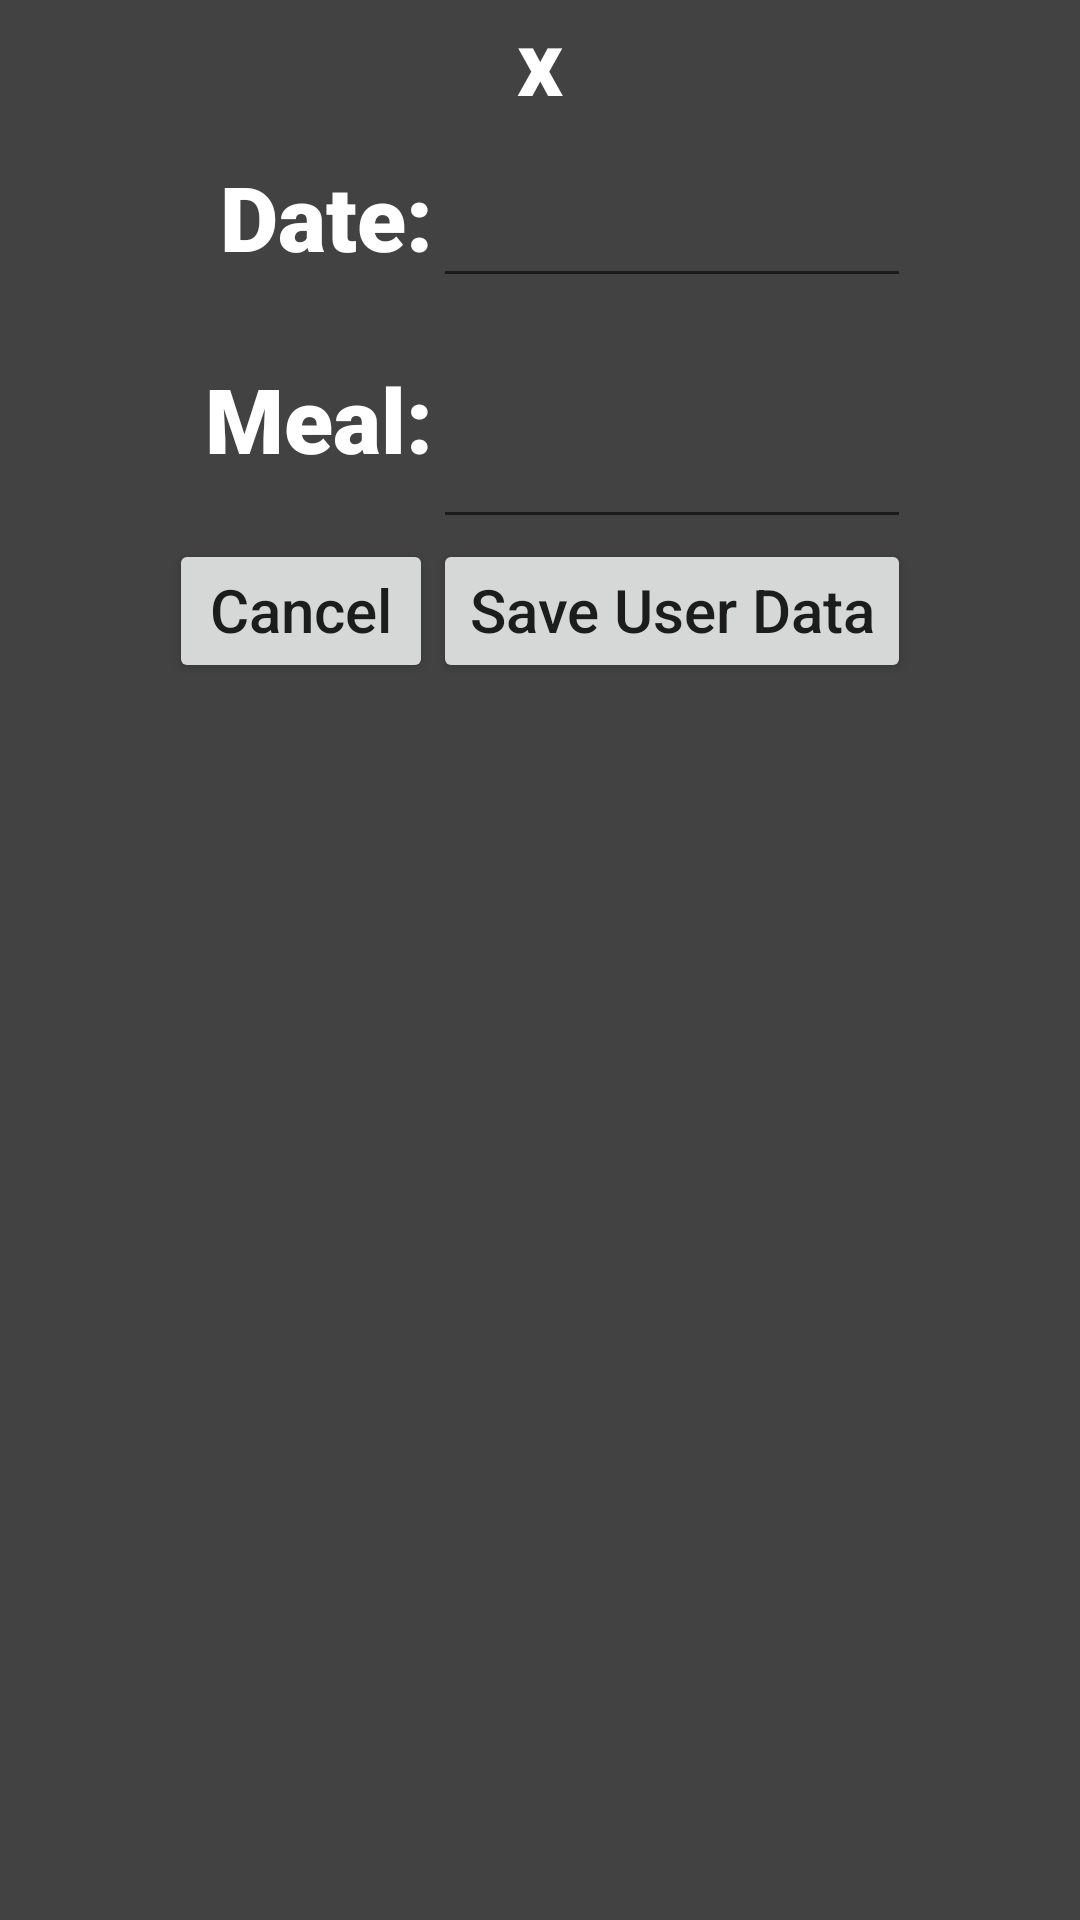

Reconstruct the res/layout file that produces this screen, plus the resources it refers to.
<!-- AndroidManifest.xml: application theme Theme.ICS3U -->
<!-- res/layout/activity_pop_up_input.xml -->
<?xml version="1.0" encoding="utf-8"?>
<TableLayout xmlns:android="http://schemas.android.com/apk/res/android"
    android:background="@color/cardview_dark_background"
    android:layout_width="350dp"
    android:layout_height="475dp"
    android:orientation="vertical"
    android:layout_gravity="center"
    android:paddingBottom="5dp">

    <TextView
        android:id="@+id/txtclose"
        android:layout_width="42dp"
        android:layout_height="42dp"
        android:layout_gravity="end"
        android:background="@drawable/ic_launcher_background"
        android:fontFamily="sans-serif-medium"
        android:gravity="center_horizontal"
        android:text="x"
        android:textColor="@color/white"
        android:textStyle="bold"
        android:textSize="30dp"/>

    <TableRow
        android:layout_width="match_parent"
        android:layout_height="match_parent"
        android:gravity="center_horizontal"
        android:orientation="horizontal">
        <TextView
            android:gravity="end"
            android:text="Date:"
            android:textColor="@color/white"
            android:textSize="30dp"
            android:fontFamily="sans-serif-black"/>
        <EditText
            android:id="@+id/date"
            android:hint=""
            android:inputType="text"
            android:outlineSpotShadowColor="@color/white"
            android:textSize="30dp" />
    </TableRow>
    <TableRow
        android:layout_width="match_parent"
        android:layout_height="match_parent"
        android:gravity="center_horizontal"
        android:orientation="horizontal">
        <TextView
            android:gravity="end"
            android:text="Meal:"
            android:textColor="@color/white"
            android:textSize="30dp"
            android:fontFamily="sans-serif-black"/>
        <EditText
            android:id="@+id/meal"
            android:hint=""
            android:inputType="textAutoCorrect"
            android:textColor="@color/white"
            android:textSize="30dp"
            android:padding="20dp"/>
    </TableRow>

    <TableRow android:gravity="center_horizontal">
        <Button
            android:id="@+id/button_cancel_user_data"
            android:layout_width="wrap_content"
            android:layout_height="wrap_content"
            android:text="Cancel"
            android:textSize="20dp"
            android:textAllCaps="false"
            android:gravity="center_horizontal"
            android:layout_marginBottom="20dp"/>
        <Button
            android:id="@+id/button_save_user_data"
            android:layout_width="wrap_content"
            android:layout_height="wrap_content"
            android:text="Save User Data"
            android:textSize="20dp"
            android:textAllCaps="false"
            android:gravity="center_horizontal"
            android:layout_marginBottom="20dp"/>
    </TableRow>
</TableLayout>
<!-- resources referenced by this layout -->
<resources>
  <style name="Theme.ICS3U" parent="Theme.AppCompat.Light.NoActionBar">
  
      </style>
  <!-- not gathered from this repository: default colours our renderer supplied (Android Studio template values) -->
  <color name="white">#FFFFFFFF</color>
</resources>
